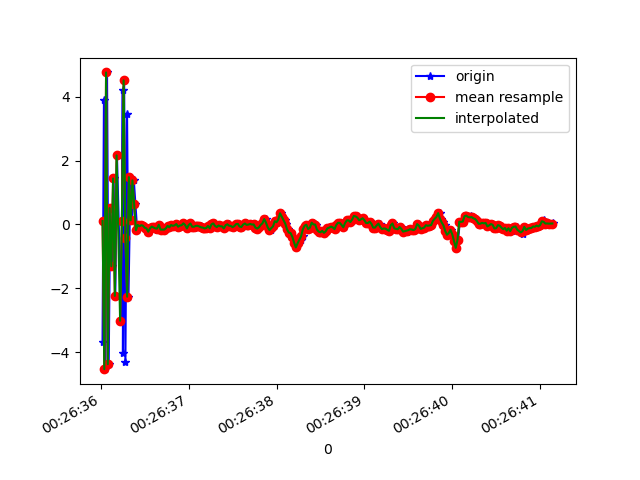

Source data for this figure (header and first rows):
1618187196020, 882858983846234, -3.6960726, -0.5900254, 4.584853
1618187196036, 882859003077004, 3.908, 0.6571, -2.644
1618187196053, 882859022307774, -4.535, -0.8294, 1.35
1618187196071, 882859041538544, 4.761, 0.8171, -0.155
1618187196090, 882859060769314, -4.38, -0.8608, 0.145
1618187196107, 882859080000084, 0.5106, 0.172, 9.458
1618187196129, 882859099230854, -1.312, -0.5125, -9.485
1618187196146, 882859118461624, 1.44, 0.2628, 8.881
1618187196165, 882859137692394, -2.239, -0.6693, -8.952
1618187196184, 882859156923164, 2.162, 0.5722, 7.847
1618187196234, 882859176153934, -3.016, -0.9297, -6.852
1618187196250, 882859195384704, 4.21, 0.641, 4.861
1618187196252, 882859214615474, -4.024, -1.01, -3.166
1618187196266, 882859233846244, 4.513, 0.6914, 0.5818
1618187196280, 882859253077014, -4.323, -0.7771, 1.403
1618187196299, 882859272307784, 3.467, 0.568, -5.207
1618187196315, 882859291538554, -2.266, -0.3912, 6.948
1618187196338, 882859310769324, 1.481, 0.05611, -9.138
1618187196356, 882859330000094, 0.1296, 0.2282, 9.18
1618187196376, 882859349230864, 1.38, 0.2255, -0.3217
1618187196394, 882859368461634, 0.6241, 0.2847, 0.6439
1618187196414, 882859387692404, -0.1834, 0.03226, -0.5387
1618187196432, 882859406923174, -0.01655, -0.01184, -0.4927
1618187196451, 882859426153944, -0.05972, 0.0712, -0.39
1618187196470, 882859445384714, -0.02393, 0.09468, -0.4235
1618187196489, 882859464615484, -0.04118, 0.03082, -0.3676
1618187196508, 882859483846254, -0.1039, -0.02387, -0.2277
1618187196527, 882859503077024, -0.1257, 0.02588, -0.1849
1618187196546, 882859522307794, -0.2285, 0.05292, -0.195
1618187196565, 882859541538564, -0.1212, 0.009541, -0.1403
1618187196584, 882859560769334, -0.06912, 0.01201, -0.05489
1618187196602, 882859580000104, -0.09623, -0.009135, -0.03124
1618187196621, 882859599230874, -0.1237, -0.0582, -0.01186
1618187196643, 882859618461644, -0.1793, -0.01315, -0.06346
1618187196659, 882859637692414, -0.08156, 0.05735, -0.1
1618187196679, 882859656923184, -0.01019, 0.06107, -0.1195
1618187196698, 882859676153954, -0.1613, -5.0902367E-4, -0.03197
1618187196720, 882859695384724, -0.1662, -0.05094, -0.05625
1618187196737, 882859714615494, -0.1589, 0.005795, -0.1524
1618187196755, 882859733846264, -0.1255, 0.07985, -0.1767
1618187196774, 882859753077034, -0.04235, 0.1103, -0.2241
1618187196793, 882859772307804, -0.09114, 0.08649, -0.1862
1618187196813, 882859791538574, -0.01808, 0.05388, -0.1813
1618187196830, 882859810769344, -0.04529, 0.02992, -0.1652
1618187196850, 882859830000114, -0.02875, 0.05429, -0.2609
1618187196870, 882859849230884, 0.01265, 0.1671, -0.3207
1618187196888, 882859868461654, -0.07314, 0.09645, -0.2757
1618187196908, 882859887692424, -0.03504, -0.006059, -0.1986
1618187196926, 882859907049355, -0.02531, 0.04607, -0.2351
1618187196945, 882859926280125, 0.03465, 0.06249, -0.2323
1618187196964, 882859945510895, -0.01808, 0.04629, -0.2886
1618187196981, 882859964741665, -0.1258, 0.04177, -0.2451
1618187197003, 882859983972435, -0.01814, 0.0613, -0.19
1618187197022, 882860003203205, 0.02933, -0.01375, -0.1795
1618187197041, 882860022433975, -0.04735, -0.001201, -0.1545
1618187197059, 882860041664745, -0.09983, 0.008182, -0.1528
1618187197079, 882860060895515, -0.07353, -0.02012, -0.1491
1618187197098, 882860080126285, -0.04731, 0.0164, -0.1125
1618187197117, 882860099357055, -0.04332, -0.03125, -0.04301
1618187197137, 882860118587825, -0.0638, -0.04371, -0.03529
1618187197155, 882860137818595, -0.09159, 0.00403, -0.01831
... 208 more rows
